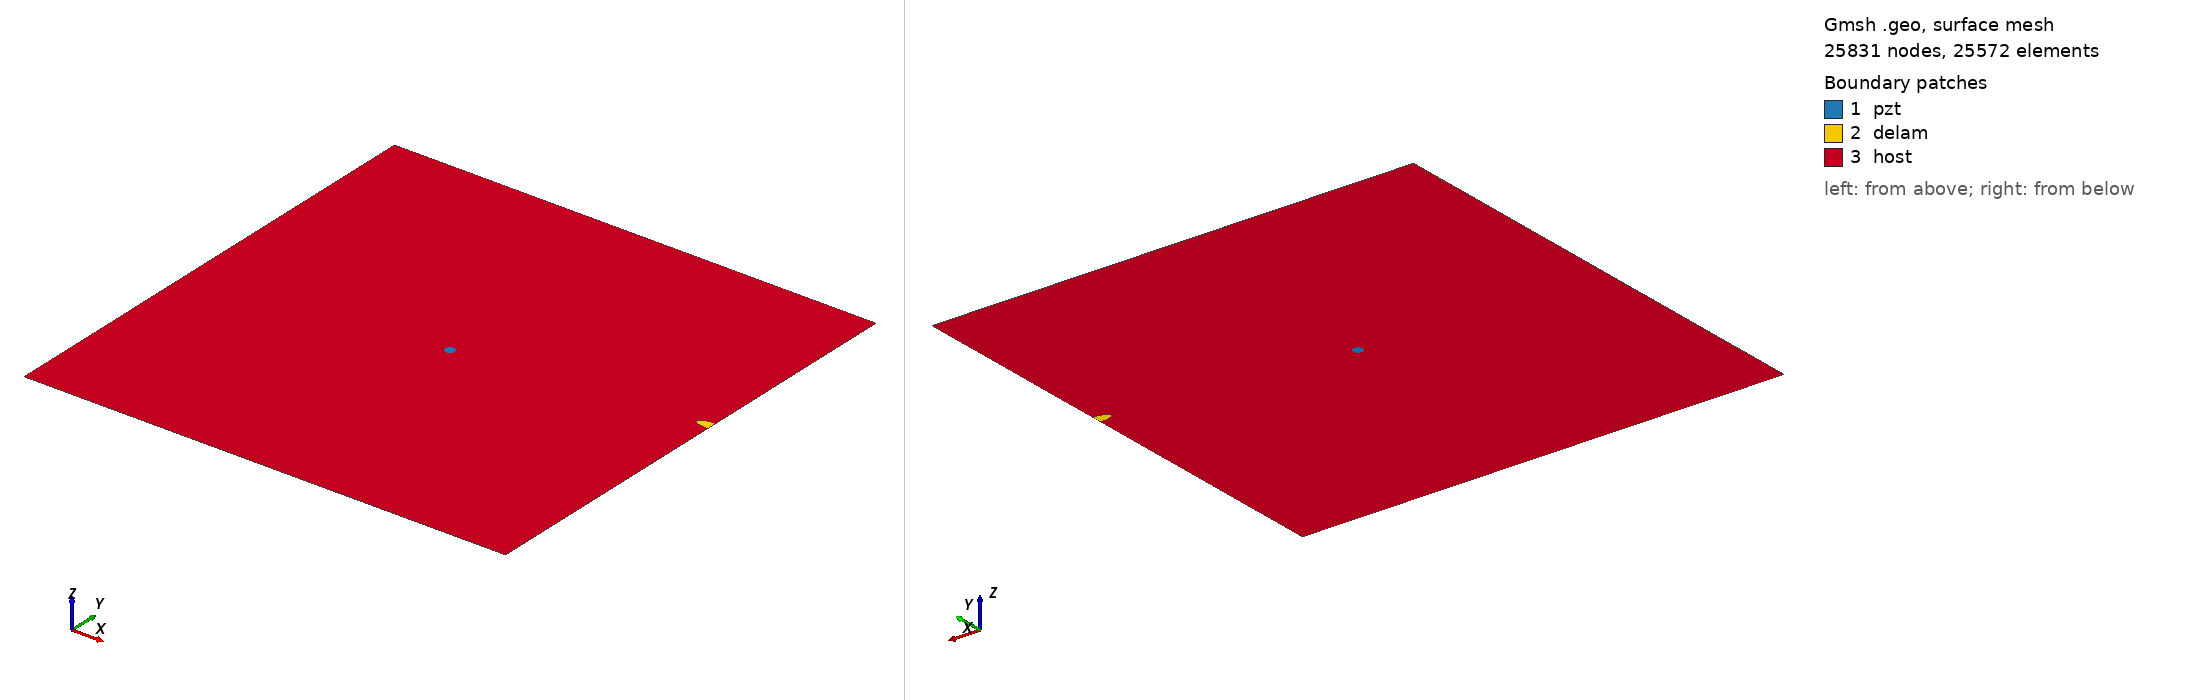

Gmsh geometry script, surface-meshed: 25831 nodes, 25572 surface elements. Boundary patches (legend numbers): 1 pzt, 2 delam, 3 host. Left view from above one corner, right view from below the opposite corner. Legend entries are the model's physical surfaces. The drawing asked Gmsh for element sizes between 1% and 20% of the model's largest extent; the script's own settings can give other sizes.

=== m_83_delam1_position_no_60_a_15mm_b_5mm_angle_0.geo (drawn) ===
SetFactory("OpenCASCADE");
L=0.500000; 
W=0.500000; 
a=0.015000; 
b=0.005000; 
x=0.500000; 
y=0.277778; 
alpha=0.000000 *Pi; 
r=0.005000; 
xpzt=0.250000; 
ypzt=0.250000; 
//+
Point(1) = {0, 0, 0, 1.0};
//+
Point(2) = {L, 0, 0, 1.0};
//+
Point(3) = {L, W, 0, 1.0};
//+
Point(4) = {0, W, 0, 1.0};
//+
Line(1) = {1, 2};
//+
Line(2) = {2, 3};
//+
Line(3) = {3, 4};
//+
Line(4) = {4, 1};
//+
Circle(5) = {xpzt, ypzt, -0, r, 0, 2*Pi};
//+
Ellipse(6) = {x, y, -0, a, b, 0, 2*Pi};
//+
Rotate {{0, 0, 1}, {x, y, 0}, alpha} {
  Curve{6}; 
}
//+
BooleanDifference{ Curve{6}; Delete; }{ Curve{2}; }
//+
Delete {
  Curve{6}; 
}
//Delete {
//  Curve{8}; 
//}
//+
Delete {
  Curve{2}; 
}
//+
Line(9) = {7, 8};
//+
Line(10) = {2, 8};
//+
Line(11) = {7, 3};
//+
Curve Loop(1) = {5};
//+
Plane Surface(1) = {1};
//+
Curve Loop(2) = {9, 7};
//+
Plane Surface(2) = {2};
//+
Curve Loop(3) = {10, -7, 11, 3, 4, 1};
//+
Curve Loop(4) = {5};
//+
Plane Surface(3) = {3, 4};
//+
Point(9) = {xpzt, ypzt, 0, 1.0};
//+
Point{9} In Surface {1};// mesh node at centre of pzt
//+
Physical Surface("pzt") = {1};
//+
Physical Surface("delam") = {2};
//+
Physical Surface("host") = {3};

Mesh.Algorithm = 6; // Frontal
Mesh.CharacteristicLengthFactor = 0.080000;
Mesh.CharacteristicLengthMin = 0.001000;
Mesh.CharacteristicLengthMax = 0.200000;
Mesh.RecombineAll = 1; // Apply recombination algorithm
Mesh.SubdivisionAlgorithm = 1; // 1: all quadrangles
Mesh.Smoothing = 1;
